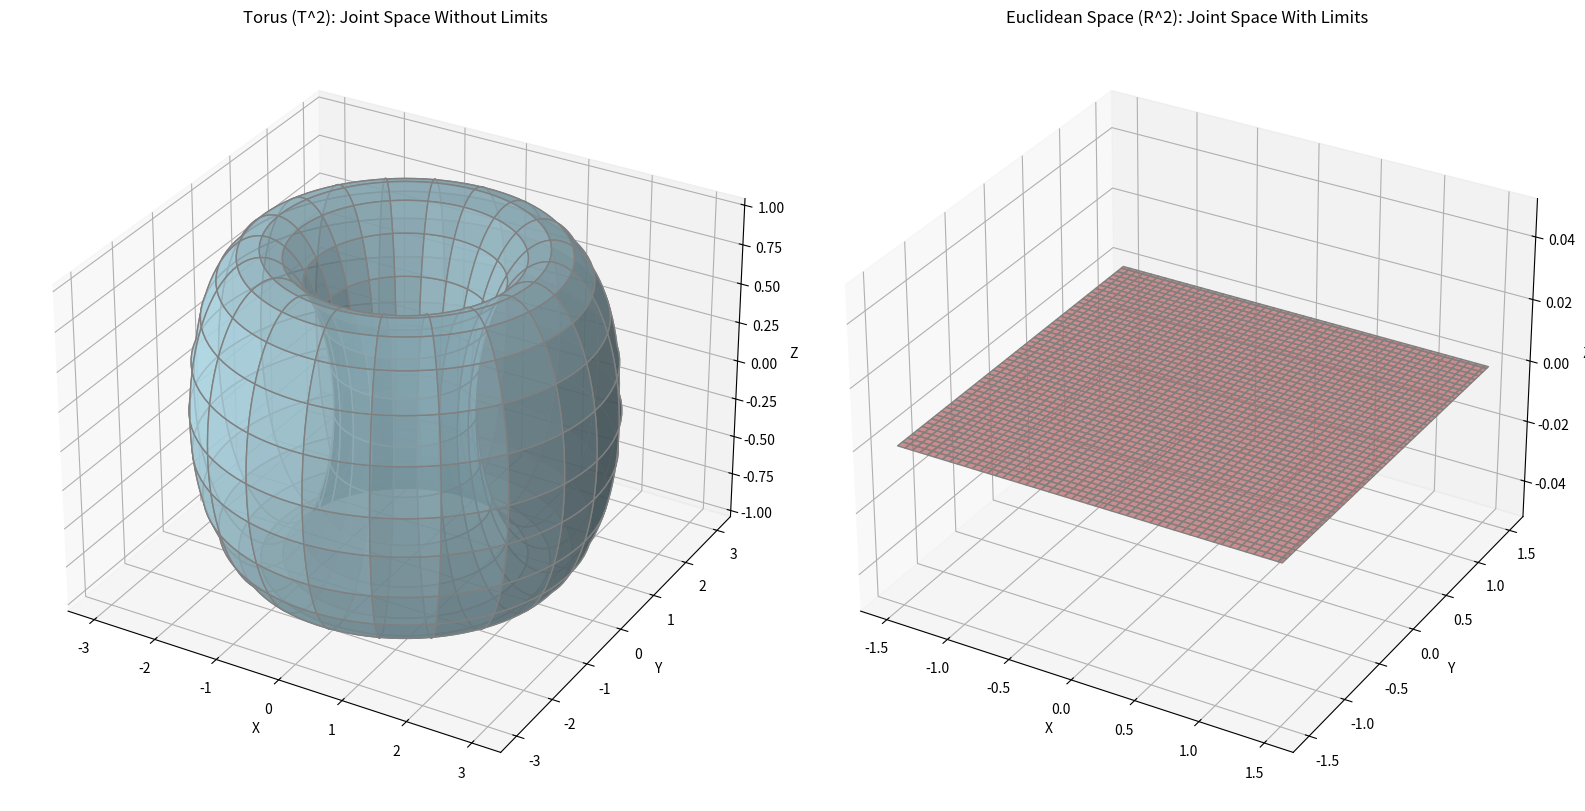

Here is the Python script that generated this plot:
import numpy as np
import matplotlib.pyplot as plt
from mpl_toolkits.mplot3d import Axes3D

# Generate torus (T^2)
theta1 = np.linspace(0, 2 * np.pi, 100)
theta2 = np.linspace(0, 2 * np.pi, 100)
theta1, theta2 = np.meshgrid(theta1, theta2)

R = 2  # Major radius
r = 1  # Minor radius

X = (R + r * np.cos(theta2)) * np.cos(theta1)
Y = (R + r * np.cos(theta2)) * np.sin(theta1)
Z = r * np.sin(theta2)

# Generate bounded Euclidean space (R^2 example)
x = np.linspace(-1.5, 1.5, 100)
y = np.linspace(-1.5, 1.5, 100)
x, y = np.meshgrid(x, y)
z = np.zeros_like(x)  # Flat plane

# Visualization
fig = plt.figure(figsize=(16, 8))

# Torus (T^2)
ax1 = fig.add_subplot(121, projection='3d')
ax1.plot_surface(X, Y, Z, rstride=5, cstride=5, color='lightblue', edgecolor='grey', alpha=0.7)
ax1.set_title('Torus (T^2): Joint Space Without Limits', fontsize=12)
ax1.set_xlabel('X')
ax1.set_ylabel('Y')
ax1.set_zlabel('Z')

# Euclidean Space (R^2 example)
ax2 = fig.add_subplot(122, projection='3d')
ax2.plot_surface(x, y, z, color='lightcoral', edgecolor='grey', alpha=0.7)
ax2.set_title('Euclidean Space (R^2): Joint Space With Limits', fontsize=12)
ax2.set_xlabel('X')
ax2.set_ylabel('Y')
ax2.set_zlabel('Z')

plt.tight_layout()
plt.show()
